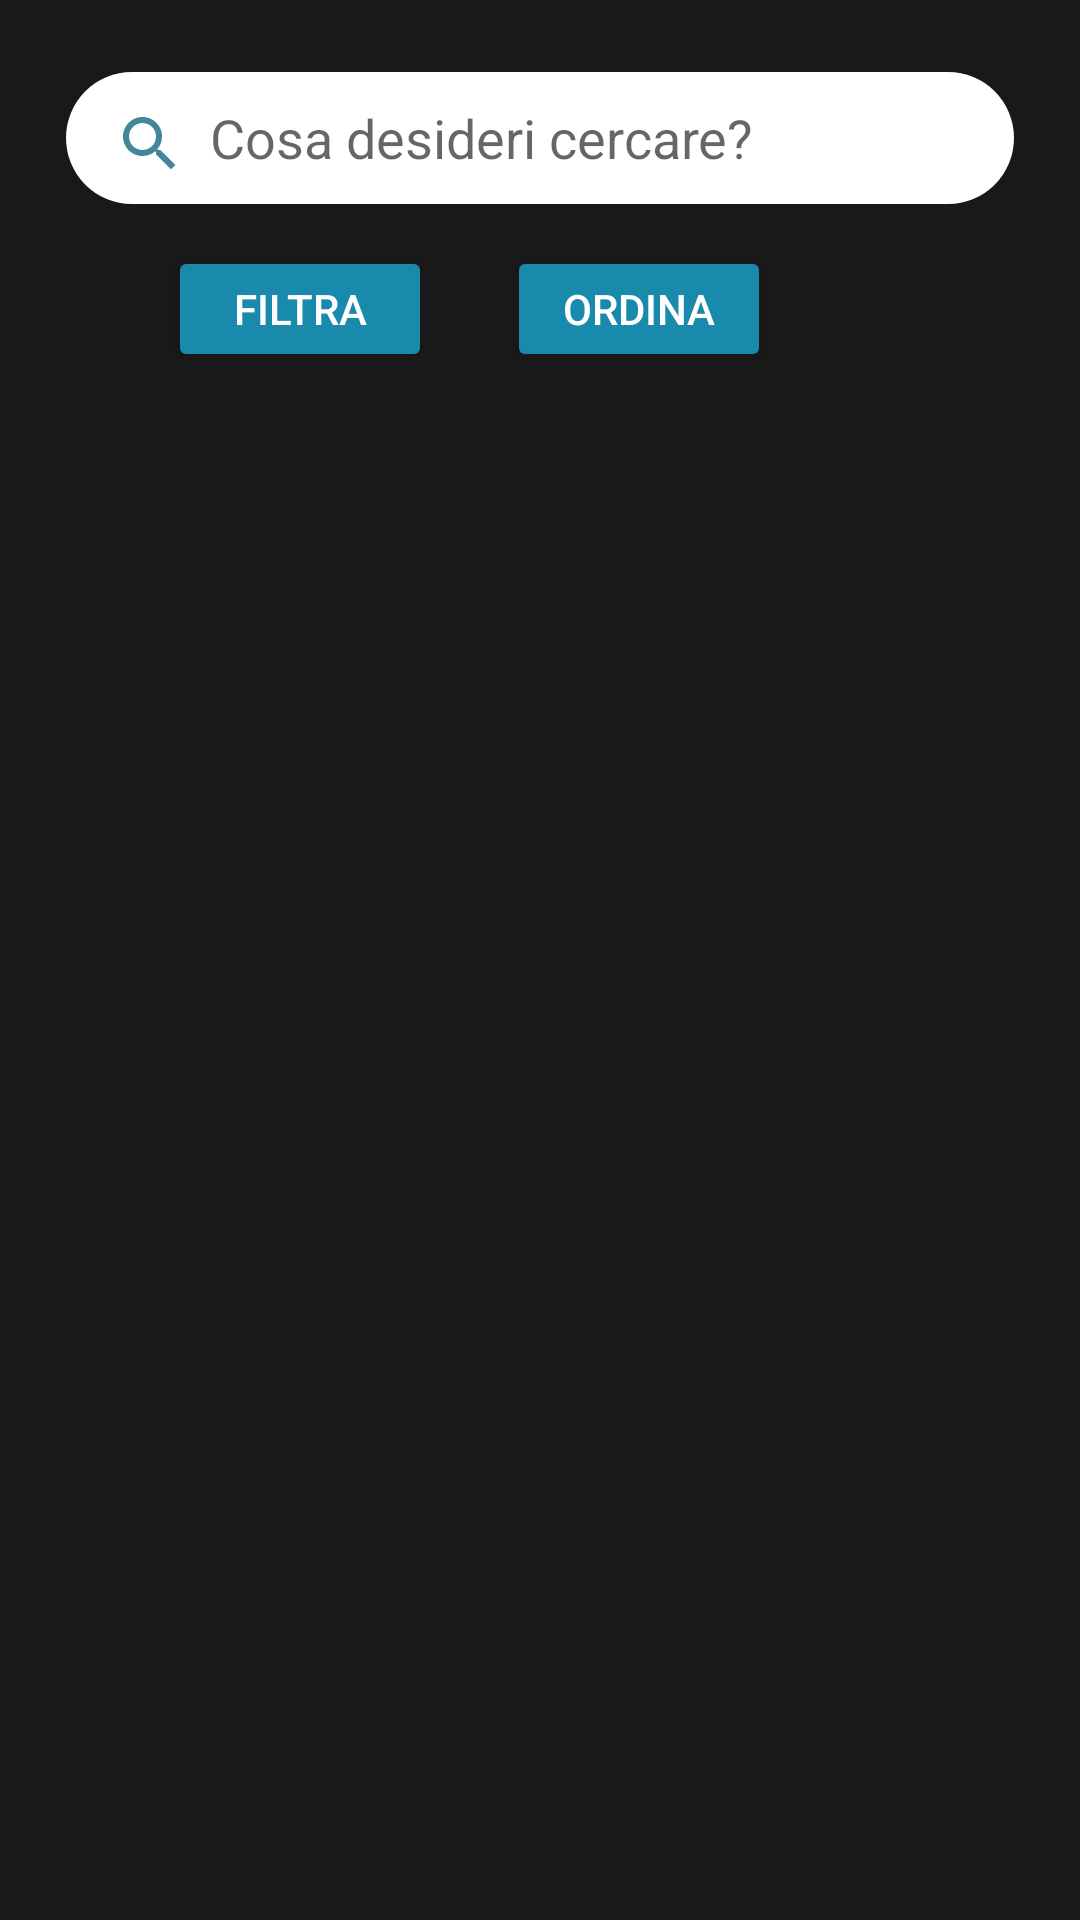

Layout XML and referenced resources for this Android screen:
<!-- AndroidManifest.xml: application theme Theme.MyApplication -->
<!-- res/layout/fragment_search_fragment.xml -->
<?xml version="1.0" encoding="utf-8"?>
<androidx.constraintlayout.widget.ConstraintLayout xmlns:android="http://schemas.android.com/apk/res/android"
    xmlns:app="http://schemas.android.com/apk/res-auto"
    xmlns:tools="http://schemas.android.com/tools"
    android:id="@+id/frameLayoutSearch"
    android:layout_width="match_parent"
    android:layout_height="match_parent"
    android:background="@color/background_app_color"
    tools:context=".ui.searchbar.SearchFragment">

    <EditText
        android:id="@+id/editTextTextPersonName"
        android:layout_width="0dp"
        android:layout_height="44dp"
        android:layout_marginStart="22dp"
        android:layout_marginTop="24dp"
        android:layout_marginEnd="22dp"
        android:background="@drawable/border_radius_searchbar"
        android:ems="10"
        android:hint="Cosa desideri cercare?"
        android:inputType="textPersonName"
        android:minHeight="48dp"
        android:paddingStart="48dp"
        app:layout_constraintEnd_toEndOf="parent"
        app:layout_constraintHorizontal_bias="1.0"
        app:layout_constraintStart_toStartOf="parent"
        app:layout_constraintTop_toTopOf="parent"
        tools:ignore="TouchTargetSizeCheck" />

    <Button
        android:id="@+id/filterButton"
        android:layout_height="42dp"
        android:layout_marginStart="56dp"
        android:layout_marginTop="14dp"
        android:backgroundTint="@color/blue"
        android:text="Filtra"
        android:textColor="@color/white"
        app:layout_constraintStart_toStartOf="parent"
        app:layout_constraintTop_toBottomOf="@+id/editTextTextPersonName"
        tools:ignore="TouchTargetSizeCheck" />

    <Button
        android:id="@+id/orderButton"
        android:layout_height="42dp"
        android:layout_marginStart="25dp"
        android:layout_marginTop="14dp"
        android:backgroundTint="@color/blue"
        android:text="Ordina"
        android:textColor="@color/white"
        app:layout_constraintStart_toEndOf="@+id/filterButton"
        app:layout_constraintTop_toBottomOf="@+id/editTextTextPersonName"
        tools:ignore="TouchTargetSizeCheck" />

    <androidx.recyclerview.widget.RecyclerView
        android:id="@+id/list"
        android:layout_width="0dp"
        android:layout_height="0dp"
        app:layout_constraintBottom_toBottomOf="parent"
        app:layout_constraintEnd_toEndOf="parent"
        app:layout_constraintStart_toStartOf="parent"
        app:layout_constraintTop_toBottomOf="@+id/filterButton" />

    <ImageView
        android:id="@+id/imageView8"
        android:layout_width="wrap_content"
        android:layout_height="wrap_content"
        android:layout_marginStart="16dp"
        android:layout_marginTop="12dp"
        android:src="@drawable/ic_search"
        app:layout_constraintStart_toStartOf="@+id/editTextTextPersonName"
        app:layout_constraintTop_toTopOf="@+id/editTextTextPersonName" />

</androidx.constraintlayout.widget.ConstraintLayout>
<!-- resources referenced by this layout -->
<resources>
  <color name="background_app_color">#191919</color>
  <color name="blue">#1989AC</color>
  <color name="white">#FFFFFFFF</color>
  <!-- drawable border_radius_searchbar (drawable) -->
  <?xml version="1.0" encoding="utf-8"?>
      <shape xmlns:android="http://schemas.android.com/apk/res/android"
          android:shape="rectangle"
          android:padding="10dp">
          <solid android:color="#FFFFFF" />
  
          <corners
              android:bottomRightRadius="30dp"
              android:bottomLeftRadius="30dp"
              android:topLeftRadius="30dp"
              android:topRightRadius="30dp" />
      </shape>
  <!-- drawable ic_search (drawable-anydpi) -->
  <vector xmlns:android="http://schemas.android.com/apk/res/android"
      android:width="24dp"
      android:height="24dp"
      android:viewportWidth="24"
      android:viewportHeight="24"
      android:tint="#13667F"
      android:alpha="0.8">
    <path
        android:fillColor="@android:color/white"
        android:pathData="M15.5,14h-0.79l-0.28,-0.27C15.41,12.59 16,11.11 16,9.5 16,5.91 13.09,3 9.5,3S3,5.91 3,9.5 5.91,16 9.5,16c1.61,0 3.09,-0.59 4.23,-1.57l0.27,0.28v0.79l5,4.99L20.49,19l-4.99,-5zM9.5,14C7.01,14 5,11.99 5,9.5S7.01,5 9.5,5 14,7.01 14,9.5 11.99,14 9.5,14z"/>
  </vector>
  <style name="Theme.MyApplication" parent="Theme.MaterialComponents.DayNight.NoActionBar">
          
          <item name="colorPrimary">#191919</item>
          <item name="colorPrimaryVariant">@color/purple_700</item>
          <item name="colorOnPrimary">#2a2a2a</item>
          
          <item name="colorSecondary">@color/teal_200</item>
          <item name="colorSecondaryVariant">@color/teal_700</item>
          <item name="colorOnSecondary">@color/black</item>
          
          <item name="android:statusBarColor">?attr/colorPrimaryVariant</item>
          
      </style>
  <color name="purple_700">#FF3700B3</color>
  <color name="teal_200">#FF03DAC5</color>
  <color name="teal_700">#FF018786</color>
  <color name="black">#FF000000</color>
</resources>
